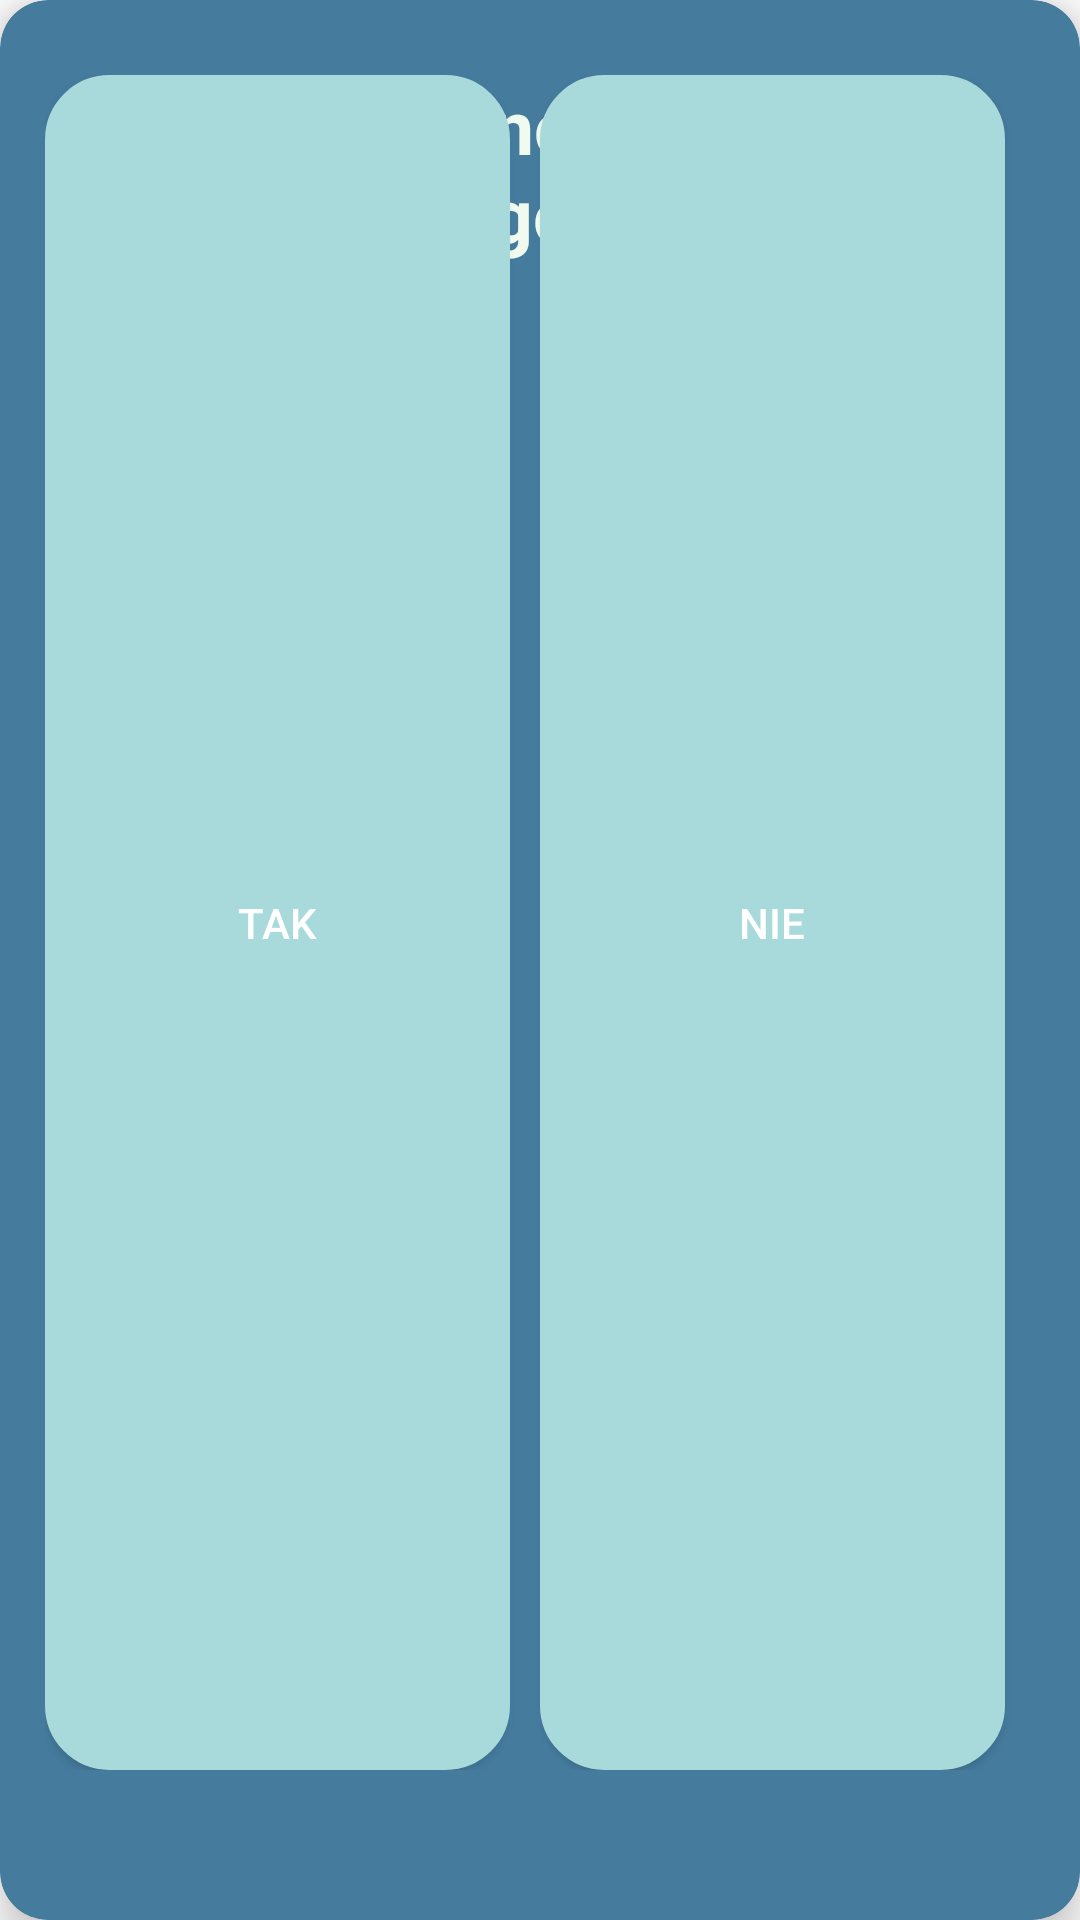

Android layout source for this screen:
<!-- AndroidManifest.xml: application theme Theme.ProWorkTime -->
<!-- res/layout/dialog_logout.xml -->
<?xml version="1.0" encoding="utf-8"?>
<androidx.cardview.widget.CardView xmlns:android="http://schemas.android.com/apk/res/android"
    xmlns:app="http://schemas.android.com/apk/res-auto"
    android:layout_width="wrap_content"
    android:layout_height="wrap_content"
    android:backgroundTint="@color/france3"
    app:cardElevation="10dp"
    app:cardCornerRadius="16dp" >

    <androidx.constraintlayout.widget.ConstraintLayout
        android:layout_width="match_parent"
        android:layout_height="match_parent"
        android:layout_marginBottom="25dp"
        android:layout_marginEnd="15dp"
        android:layout_marginStart="15dp">
        <TextView
            android:id="@+id/tv_completeField"
            android:layout_width="wrap_content"
            android:layout_height="wrap_content"
            android:text="@string/are_you_sure_you_want_to_log_out"
            android:textAlignment="center"
            android:textColor="@color/france1"
            android:textSize="25sp"
            android:textStyle="bold"
            android:layout_marginTop="25dp"
            app:layout_constraintEnd_toEndOf="parent"
            app:layout_constraintStart_toStartOf="parent"
            app:layout_constraintTop_toTopOf="parent"
            />


        <LinearLayout
            android:layout_width="0dp"
            android:layout_height="match_parent"
            android:layout_marginTop="25dp"
            android:layout_marginBottom="25dp"
            app:layout_constraintEnd_toEndOf="parent"
            app:layout_constraintStart_toStartOf="parent"
            app:layout_constraintTop_toBottomOf="@id/tv_completeField"
            app:layout_constraintHorizontal_weight="1"
            android:orientation="horizontal">

            <androidx.appcompat.widget.AppCompatButton
                android:id="@+id/btn_edit_date"
                android:layout_width="0dp"
                android:layout_height="match_parent"
                android:layout_marginEnd="10dp"
                android:layout_weight="1"
                android:padding="12dp"
                android:textColor="@color/white"
                android:backgroundTint="@color/france2"
                android:background="@drawable/round_btn"
                android:text="@string/yes"/>

            <androidx.appcompat.widget.AppCompatButton
                android:id="@+id/btn_settle_the_employee"
                android:layout_width="0dp"
                android:layout_height="match_parent"
                android:layout_weight="1"
                android:padding="12dp"
                android:background="@drawable/round_btn"
                android:layout_marginEnd="10dp"
                android:textColor="@color/white"
                android:backgroundTint="@color/france2"
                android:text="@string/no"/>

        </LinearLayout>



    </androidx.constraintlayout.widget.ConstraintLayout>


</androidx.cardview.widget.CardView>
<!-- resources referenced by this layout -->
<resources>
  <color name="france1">#f1faee</color>
  <color name="france2">#a8dadc</color>
  <color name="france3">#457b9d</color>
  <color name="white">#FFFFFFFF</color>
  <!-- drawable round_btn (drawable) -->
  <?xml version="1.0" encoding="utf-8"?>
  <shape xmlns:android="http://schemas.android.com/apk/res/android">
  <solid android:color="@color/white" />
      <stroke
          android:width="3dp"
          android:color="@color/green1"
          />
      <corners
          android:topRightRadius="20dp"
          android:topLeftRadius="20dp"
          android:bottomLeftRadius="20dp"
          android:bottomRightRadius="20dp"
          />
  </shape>
  <string name="are_you_sure_you_want_to_log_out">Czy napewno chcesz się wylogować?</string>
  <string name="no">Nie</string>
  <string name="yes">Tak</string>
  <style name="Theme.ProWorkTime" parent="Base.Theme.ProWorkTime" />
  <color name="green1">#6a994e</color>
  <style name="Base.Theme.ProWorkTime" parent="Theme.MaterialComponents.DayNight.DarkActionBar">
          
          
          <item name="colorPrimary">@color/black</item>
          <item name="colorPrimaryVariant">@color/purple</item>
          <item name="colorOnPrimary">@color/white </item>
          <item name="colorSecondary">@color/teal_200 </item>
          <item name="colorSecondaryVariant">@color/teal_700</item>
          <item name="colorOnSecondary">@color/blue_grey_500</item>
          <item name="android:statusBarColor" tools:targetApi="1">@color/black</item>
      </style>
  <color name="black">#FF000000</color>
  <color name="purple">#9612B5</color>
  <color name="teal_200">#80CBC4</color>
  <color name="teal_700">#00796B</color>
  <color name="blue_grey_500">#607D8B</color>
</resources>
